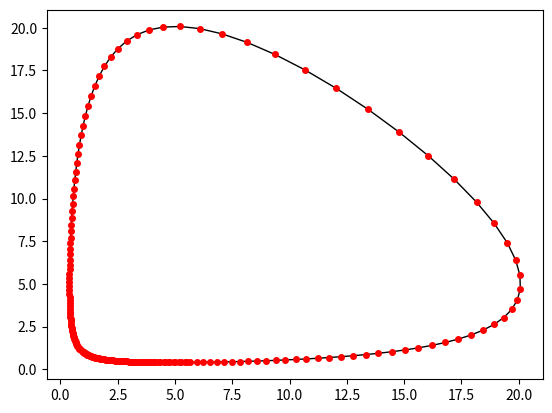

Here is the Python script that generated this plot:
import numpy as np
from matplotlib import pyplot as plt


def runge_kutta_second_method(x_grid: np.array, func: tuple, initial_conditions: tuple[float, float], alpha: float = 3/4):
    y_res = np.zeros((2, len(x_grid)))
    y_res[0][0] = initial_conditions[0]
    y_res[1][0] = initial_conditions[1]

    for i in range(1, len(x_grid)):
        x, y = x_grid[i - 1], (y_res[0][i - 1], y_res[1][i - 1])
        step = x_grid[i] - x_grid[i - 1]
        k = (func[0](x, y[0], y[1]), func[1](x, y[0], y[1]))
        factor = step / (2 * alpha)
        y_res[0][i] = y[0] + step * (
                (1 - alpha) * k[0] + alpha * func[0](x + factor, y[0] + factor * k[0], y[1] + factor * k[1]))
        y_res[1][i] = y[1] + step * (
                    (1 - alpha) * k[1] + alpha * func[1](x + factor, y[0] + factor * k[0], y[1] + factor * k[1]))

    return y_res


t_grid = np.linspace(0, 1, 200)
functions = (
    lambda t, x, y: 10 * x - 2 * x * y,
    lambda t, x, y: 2 * x * y - 10 * y
)

xy_solution = runge_kutta_second_method(t_grid, functions, (1, 1.0))
plt.plot(xy_solution[0], xy_solution[1], 'k-o', markersize=4, linewidth=1, mfc='red', mec='red')
plt.show()
